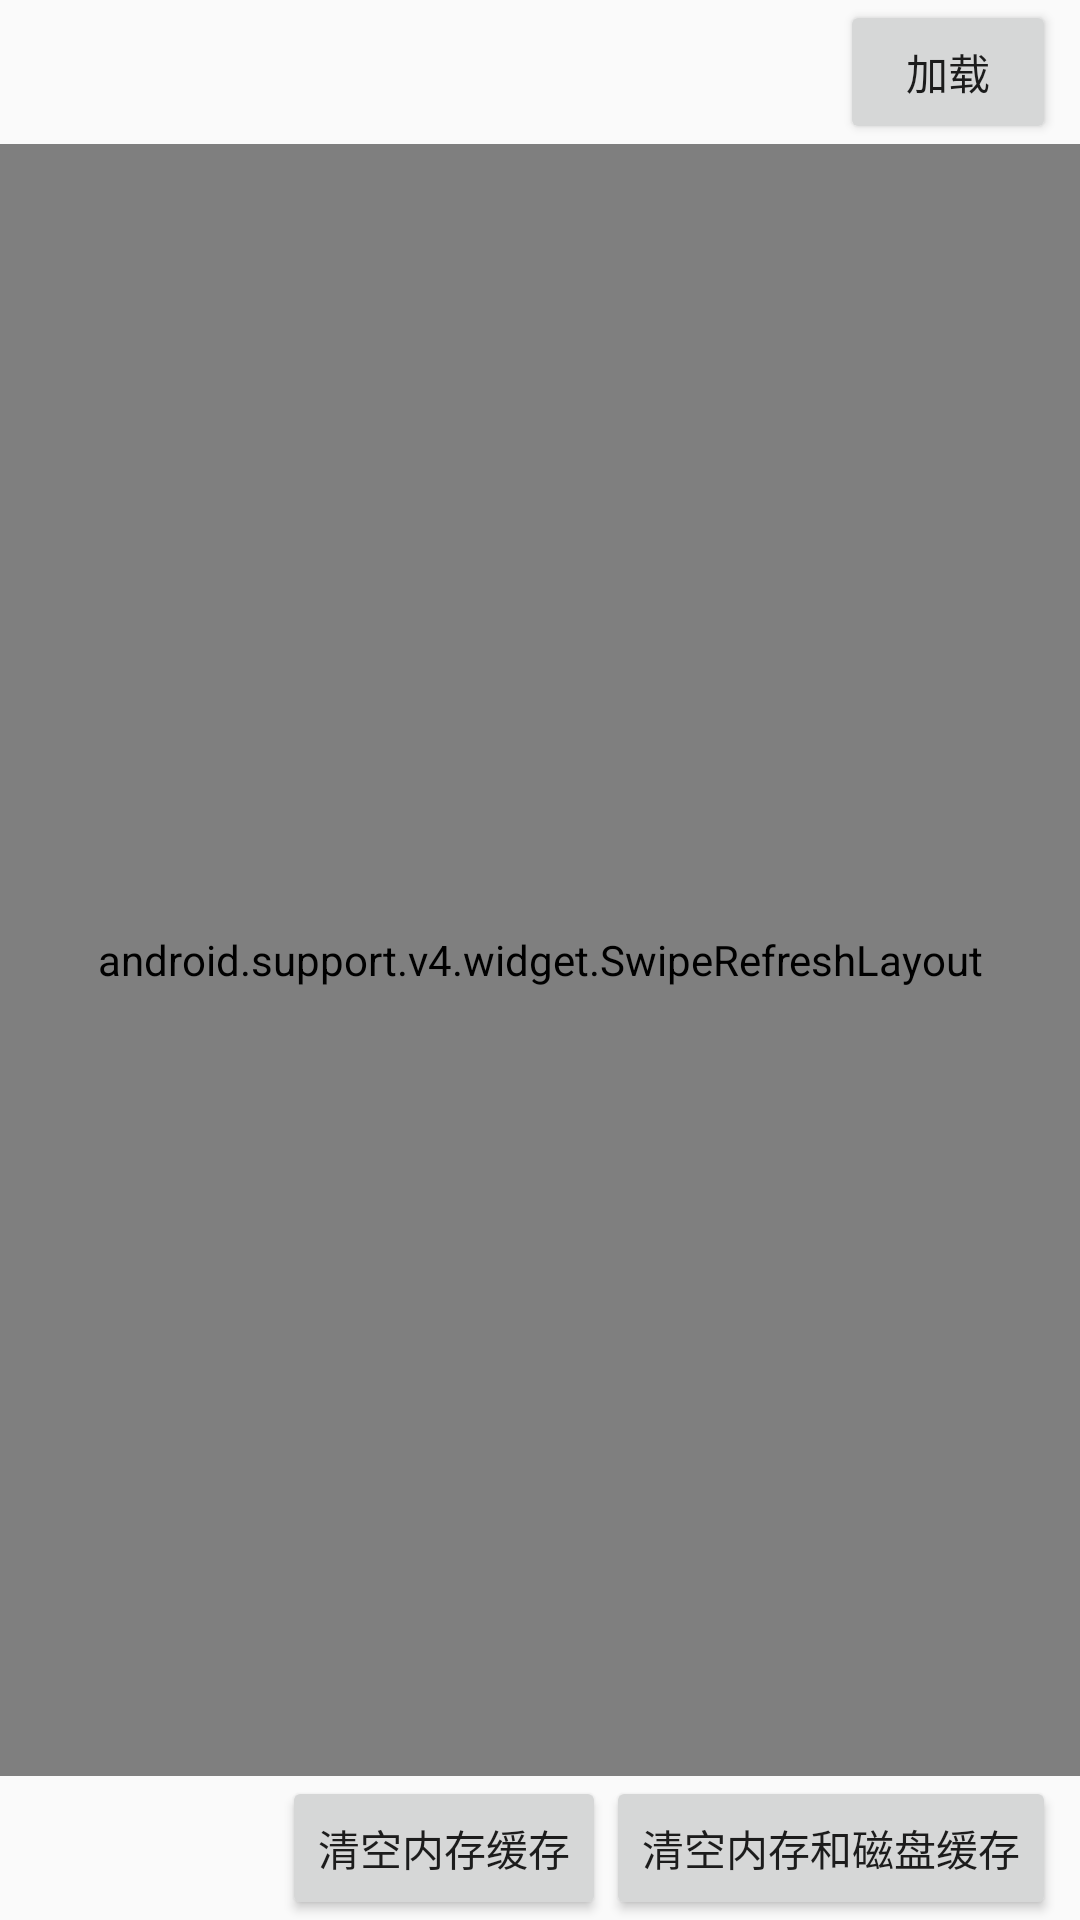

This screen was rendered from an Android layout file. Write that file and the resources it references.
<!-- AndroidManifest.xml: application theme AppTheme.NoActionBar -->
<!-- res/layout/fragment_cache.xml -->
<?xml version="1.0" encoding="utf-8"?>
<LinearLayout xmlns:android="http://schemas.android.com/apk/res/android"
    android:layout_width="match_parent"
    android:layout_height="match_parent"
    android:orientation="vertical">

    <LinearLayout
        android:layout_width="match_parent"
        android:layout_height="wrap_content"
        android:paddingEnd="8dp"
        android:paddingStart="8dp">

        <android.support.v7.widget.AppCompatTextView
            android:id="@+id/loadingTimeTv"
            android:layout_width="0dp"
            android:layout_height="wrap_content"
            android:layout_weight="1" />

        <android.support.v7.widget.AppCompatButton
            android:id="@+id/loadBt"
            android:layout_width="72dp"
            android:layout_height="wrap_content"
            android:text="@string/load" />


    </LinearLayout>

    <android.support.v4.widget.SwipeRefreshLayout
        android:id="@+id/swipeRefreshLayout"
        android:layout_width="match_parent"
        android:layout_height="0dp"
        android:layout_weight="1">

        <android.support.v7.widget.RecyclerView
            android:id="@+id/cacheRv"
            android:layout_width="match_parent"
            android:layout_height="match_parent" />

    </android.support.v4.widget.SwipeRefreshLayout>

    <LinearLayout
        android:layout_width="match_parent"
        android:layout_height="wrap_content"
        android:paddingEnd="8dp"
        android:paddingStart="8dp"
        android:gravity="end">

        <android.support.v7.widget.AppCompatButton
            android:id="@+id/clearMemoryCacheBt"
            android:layout_width="wrap_content"
            android:layout_height="wrap_content"
            android:text="@string/clearMemoryCache" />

        <android.support.v7.widget.AppCompatButton
            android:id="@+id/clearMemoryAndDiskCacheBt"
            android:layout_width="wrap_content"
            android:layout_height="wrap_content"
            android:text="@string/clearMemoryAndDiskCache" />

    </LinearLayout>

</LinearLayout>
<!-- resources referenced by this layout -->
<resources>
  <string name="clearMemoryAndDiskCache">清空内存和磁盘缓存</string>
  <string name="clearMemoryCache">清空内存缓存</string>
  <string name="load">加载</string>
  <style name="AppTheme.NoActionBar">
          <item name="windowActionBar">false</item>
          <item name="windowNoTitle">true</item>
      </style>
</resources>
